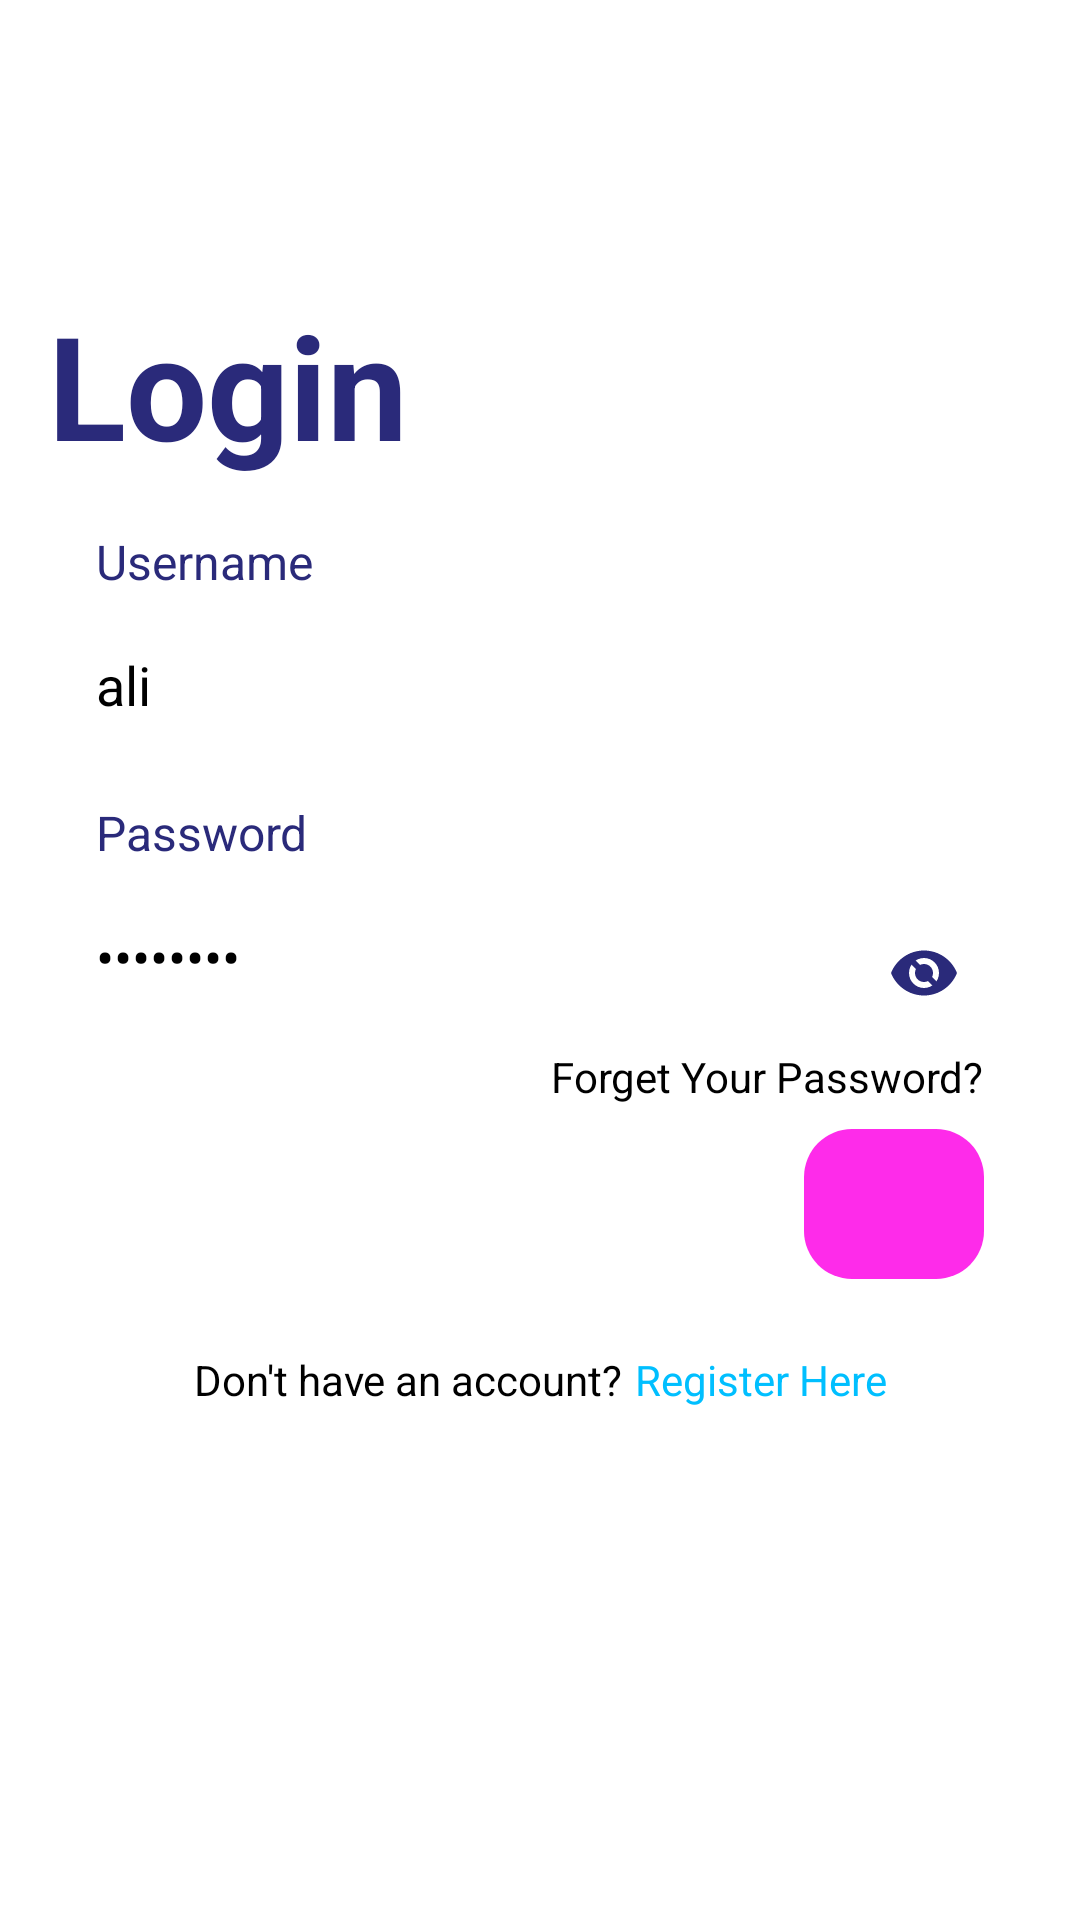

The Android layout XML behind this screen, and the referenced resources:
<!-- AndroidManifest.xml: application theme Theme.App -->
<!-- res/layout/activity_login.xml -->
<?xml version="1.0" encoding="utf-8"?>
<androidx.constraintlayout.widget.ConstraintLayout
    xmlns:android="http://schemas.android.com/apk/res/android"
    xmlns:app="http://schemas.android.com/apk/res-auto"
    xmlns:tools="http://schemas.android.com/tools"
    android:id="@+id/main"
    android:layout_width="match_parent"
    android:layout_height="match_parent"
    android:background="@color/white"
    tools:context=".views.LoginActivity">

    
    <RelativeLayout
        android:id="@+id/progressBar"
        android:layout_width="match_parent"
        android:layout_height="match_parent"
        android:clickable="true"
        android:focusable="true"
        android:elevation="100dp"
        app:layout_constraintLeft_toLeftOf="parent"
        app:layout_constraintRight_toRightOf="parent"
        app:layout_constraintTop_toTopOf="parent"
        app:layout_constraintBottom_toBottomOf="parent"
        android:visibility="gone">

        <ProgressBar
            android:layout_width="wrap_content"
            android:layout_height="wrap_content"
            android:layout_centerInParent="true"
            android:indeterminate="true"
            android:elevation="100dp"
            android:indeterminateTint="@color/lightPurple" />
    </RelativeLayout>

    <ImageView
        android:id="@+id/logoImageView"
        android:layout_width="0dp"
        android:layout_height="0dp"
        android:contentDescription="@string/app_name"
        android:src="@drawable/ic_launcher_foreground"
        app:layout_constraintEnd_toEndOf="parent"
        app:layout_constraintHeight_percent="0.15"
        app:layout_constraintStart_toStartOf="parent"
        app:layout_constraintTop_toTopOf="parent"
        app:layout_constraintWidth_percent="0.4"
        app:tint="@color/lightPurple" />

    <TextView
        android:id="@+id/loginTextView"
        android:layout_width="wrap_content"
        android:layout_height="wrap_content"
        android:layout_marginStart="16dp"
        android:layout_marginTop="0dp"
        android:text="@string/login"
        android:textColor="@color/lightPurple"
        android:textSize="48sp"
        android:textStyle="bold"
        app:layout_constraintStart_toStartOf="parent"
        app:layout_constraintTop_toBottomOf="@id/logoImageView" />

    
    <TextView
        android:id="@+id/usernameLabel"
        android:layout_width="wrap_content"
        android:layout_height="wrap_content"
        android:layout_marginStart="32dp"
        android:layout_marginTop="16dp"
        android:text="@string/username"
        android:textColor="@color/lightPurple"
        android:textSize="16sp"
        app:layout_constraintStart_toStartOf="parent"
        app:layout_constraintTop_toBottomOf="@id/loginTextView" />

    
    <EditText
        android:id="@+id/usernameEditText"
        android:layout_width="0dp"
        android:layout_height="0dp"
        android:layout_marginHorizontal="32dp"
        android:layout_marginTop="8dp"
        android:hint="@string/username"
        android:textColorHint="@color/lightPurple"
        android:importantForAutofill="no"
        android:text="ali"
        android:textColor="@color/black"
        android:inputType="textEmailAddress"
        app:layout_constraintEnd_toEndOf="parent"
        android:background="@drawable/auth_flds"
        app:layout_constraintHeight_percent="0.07"
        app:layout_constraintStart_toStartOf="parent"
        app:layout_constraintTop_toBottomOf="@id/usernameLabel"
        tools:ignore="TextFields" />

    
    <TextView
        android:id="@+id/passwordLabel"
        android:layout_width="wrap_content"
        android:layout_height="wrap_content"
        android:layout_marginStart="32dp"
        android:layout_marginTop="16dp"
        android:text="@string/password"
        android:textSize="16sp"
        android:textColor="@color/lightPurple"
        app:layout_constraintStart_toStartOf="parent"
        app:layout_constraintTop_toBottomOf="@id/usernameEditText" />

    
    <EditText
        android:id="@+id/passwordEditText"
        android:layout_width="0dp"
        android:layout_height="0dp"
        android:layout_marginHorizontal="32dp"
        android:layout_marginTop="8dp"
        android:background="@drawable/auth_flds"
        android:hint="@string/password"
        android:textColor="@color/black"
        android:text="s4643522"
        android:paddingEnd="48dp"
        android:textColorHint="@color/lightPurple"
        android:importantForAutofill="no"
        android:inputType="textPassword"
        app:layout_constraintEnd_toEndOf="parent"
        app:layout_constraintHeight_percent="0.07"
        app:layout_constraintStart_toStartOf="parent"
        app:layout_constraintTop_toBottomOf="@id/passwordLabel" />

    <ImageButton
        android:id="@+id/passVisibilityToggle"
        android:layout_width="wrap_content"
        android:layout_height="wrap_content"
        android:layout_marginTop="16dp"
        android:layout_marginEnd="40dp"
        android:background="@drawable/ic_eye_close"
        android:contentDescription="Toggle Password Visibility"
        app:layout_constraintEnd_toEndOf="parent"
        app:layout_constraintTop_toTopOf="@id/passwordEditText" />

    <TextView
        android:id="@+id/forgetPasswordLabel"
        android:layout_width="wrap_content"
        android:layout_height="wrap_content"
        android:layout_marginTop="8dp"
        android:layout_marginEnd="32dp"
        android:text="@string/forget_password"
        android:textSize="14sp"
        android:textColor="@color/black"
        app:layout_constraintEnd_toEndOf="parent"
        app:layout_constraintTop_toBottomOf="@+id/passwordEditText" />

    
    <ImageButton
        android:id="@+id/loginButton"
        android:layout_width="60dp"
        android:layout_height="50dp"
        android:layout_marginTop="8dp"
        android:layout_marginEnd="32dp"
        android:background="@drawable/continue_auth_btn"
        android:importantForAccessibility="no"
        android:scaleType="centerInside"
        android:src="@drawable/ic_arrow_forward"
        app:layout_constraintEnd_toEndOf="parent"
        app:layout_constraintTop_toBottomOf="@id/forgetPasswordLabel" />

    <LinearLayout
        android:id="@+id/registerSection"
        android:layout_width="wrap_content"
        android:layout_height="wrap_content"
        android:layout_gravity="center_horizontal"
        android:layout_marginTop="24dp"
        android:orientation="horizontal"
        app:layout_constraintEnd_toEndOf="parent"
        app:layout_constraintStart_toStartOf="parent"
        app:layout_constraintTop_toBottomOf="@+id/loginButton">

        <TextView
            android:id="@+id/registerLabel"
            android:layout_width="wrap_content"
            android:layout_height="wrap_content"
            android:textColor="@color/black"
            android:text="@string/no_acc"
            android:textSize="14sp" />

        <TextView
            android:id="@+id/registerBtn"
            android:layout_width="wrap_content"
            android:layout_height="wrap_content"
            android:layout_marginStart="4dp"
            android:text="@string/register_here"
            android:textColor="#00BFFF"
            android:textSize="14sp" />
    </LinearLayout>

</androidx.constraintlayout.widget.ConstraintLayout>
<!-- resources referenced by this layout -->
<resources>
  <color name="black">#FF000000</color>
  <color name="lightPurple">#2A2A7A</color>
  <color name="white">#FFFFFFFF</color>
  <!-- drawable continue_auth_btn (drawable) -->
  <?xml version="1.0" encoding="utf-8"?>
  <shape xmlns:android="http://schemas.android.com/apk/res/android">
      <solid android:color="#FE2BEA" />
      <corners android:radius="16dp" />
  </shape>
  <!-- drawable ic_eye_close (drawable) -->
  <vector xmlns:android="http://schemas.android.com/apk/res/android"
      android:height="24dp"
      android:width="24dp"
      android:viewportWidth="24"
      android:viewportHeight="24"
      android:tint="#2A2A7A">
  
      
      <path
          android:fillColor="@android:color/white"
          android:pathData="M12,4.5C7,4.5 2.73,7.61 1,12c1.73,4.39 6,7.5 11,7.5s9.27,-3.11 11,-7.5c-1.73,-4.39 -6,-7.5 -11,-7.5zM12,17c-2.76,0 -5,-2.24 -5,-5s2.24,-5 5,-5 5,2.24 5,5 -2.24,5 -5,5zM12,9c-1.66,0 -3,1.34 -3,3s1.34,3 3,3 3,-1.34 3,-3 -1.34,-3 -3,-3z"/>
  
      
      <path
          android:fillColor="@android:color/white"
          android:pathData="M7,7 L17,17"
          android:strokeWidth="2"
          android:strokeColor="@android:color/white"/>
  
  </vector>
  <string name="app_name">App</string>
  <string name="forget_password">Forget Your Password?</string>
  <string name="login">Login</string>
  <string name="no_acc">Don\'t have an account?</string>
  <string name="password">Password</string>
  <string name="register_here">Register Here</string>
  <string name="username">Username</string>
  <style name="Theme.App" parent="Base.Theme.App" />
  <style name="Base.Theme.App" parent="Theme.Material3.DayNight.NoActionBar">
          
          
      </style>
</resources>
